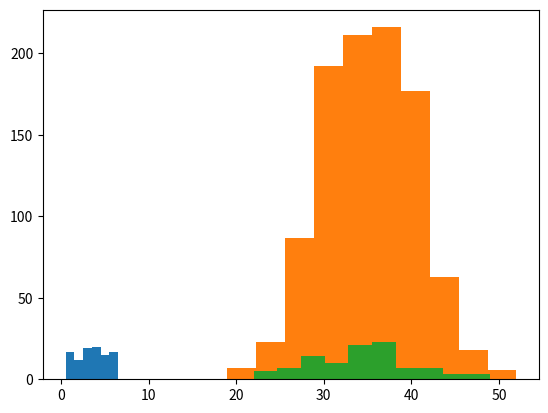

Write the Python code that produced this figure. (Note: this script raises an exception after producing the figure.)
#Simulating Randomness

import random
random.choice(["H","T"])
random.choice([0,1])
random.choice([0,1,2,3,4,5,6])
random.choice(range(1,7))
random.choice([range(1,7),range(1,9),range(1,11)])
random.choice(random.choice([range(1,7),range(1,9),range(1,11)]))

#Examples Involving Randomness

import matplotlib.pyplot as plt
import numpy as np
rolls = []
for k in range(100):
   rolls.append(random.choice([1,2,3,4,5,6]))
   
rolls
plt.hist(rolls,bins=np.linspace(0.5,6.5,7))

ys = []
for rep in range (1000):
    y=0
    for k in range(10):
        x = random.choice([1,2,3,4,5,6])
        y = y + x
    ys.append(y)
ys
plt.hist(ys)

#Using the NumPy Random Module

np.random.random()
np.random.random(5)
np.random.random((5,3))
np.random.normal(0,1)
np.random.normal(0,1,5)
np.random.normal(0,1,(2,2))
np.random.randint(1,7)

X = np.random.randint(1,7,(100,10))
np.sum(X)
np.sum(X,axis=1)
Y = np.sum(X,axis=1)
plt.hist(Y)

np.sum(np.random.randint(1,7,(100,10)), axis=0)


#Measuring Time

import time
start_time = time.clock()
ys = []
for rep in range (1000):
    y=0
    for k in range(10):
        x = random.choice([1,2,3,4,5,6])
        y = y + x
    ys.append(y)
end_time = time.clock()
print(end_time-start_time)

start_time2 = time.clock()
X = np.random.randint(1,7,(1000,10))
np.sum(X)
np.sum(X,axis=1)
Y = np.sum(X,axis=1)
end_time2 = time.clock()
print(end_time2 - start_time2)

#Random Walks

delta_X = np.random.normal(0,1,(2,10000))
plt.plot(delta_X[0],delta_X[1],"go")
X = np.cumsum(delta_X,axis=1)
X
plt.plot(X[0],X[1],"ro-")
X_0 = np.array([[0],[0]])
Z = np.concatenate((X_0,X),axis=1)
Z
plt.plot(Z[0],Z[1],"ro-")
